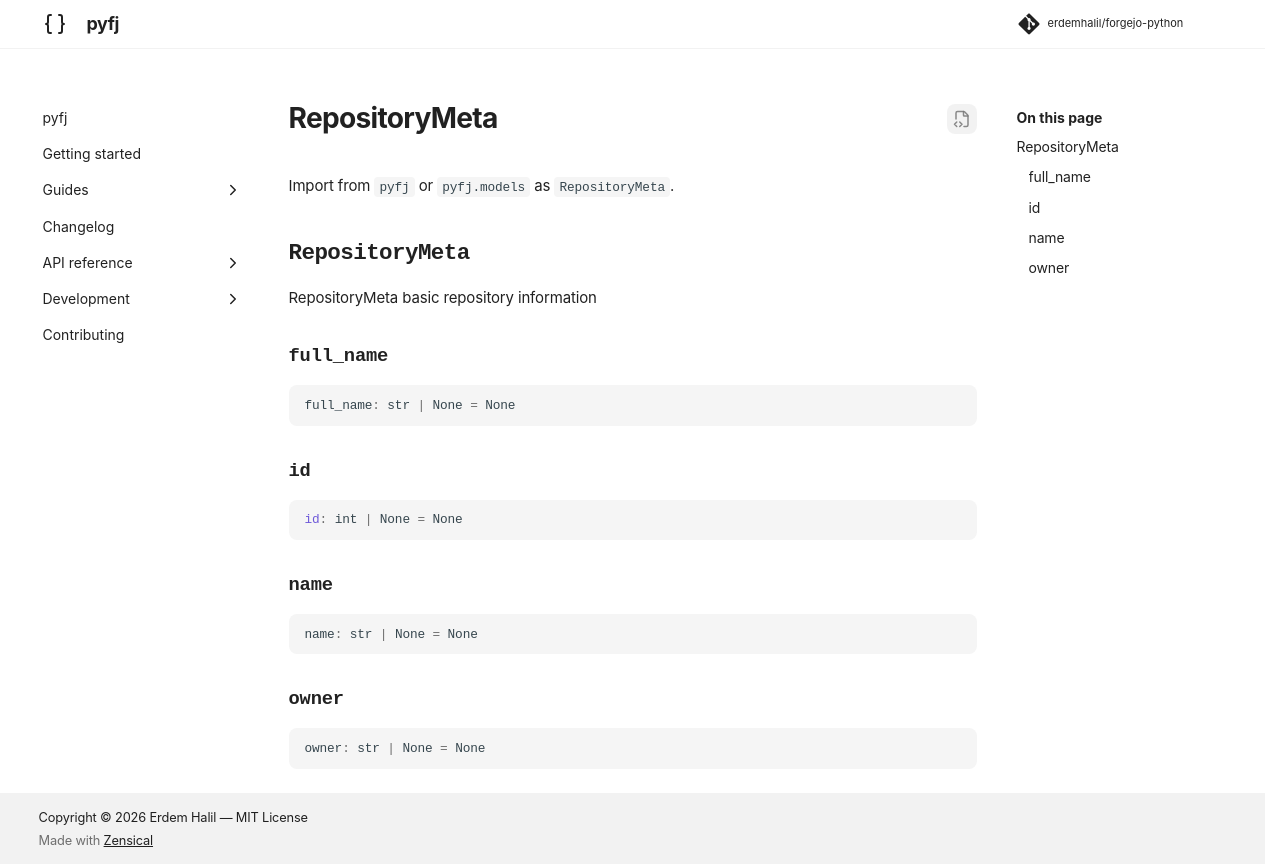

repository: erdemhalil/forgejo-python · page: dev/reference/models/repository_meta/index.html · generator: mkdocs

---
title: "RepositoryMeta"
description: "RepositoryMeta basic repository information"
---

# RepositoryMeta

Import from `pyfj` or `pyfj.models` as `RepositoryMeta`.

::: pyfj._generated.models.repository_meta.RepositoryMeta
